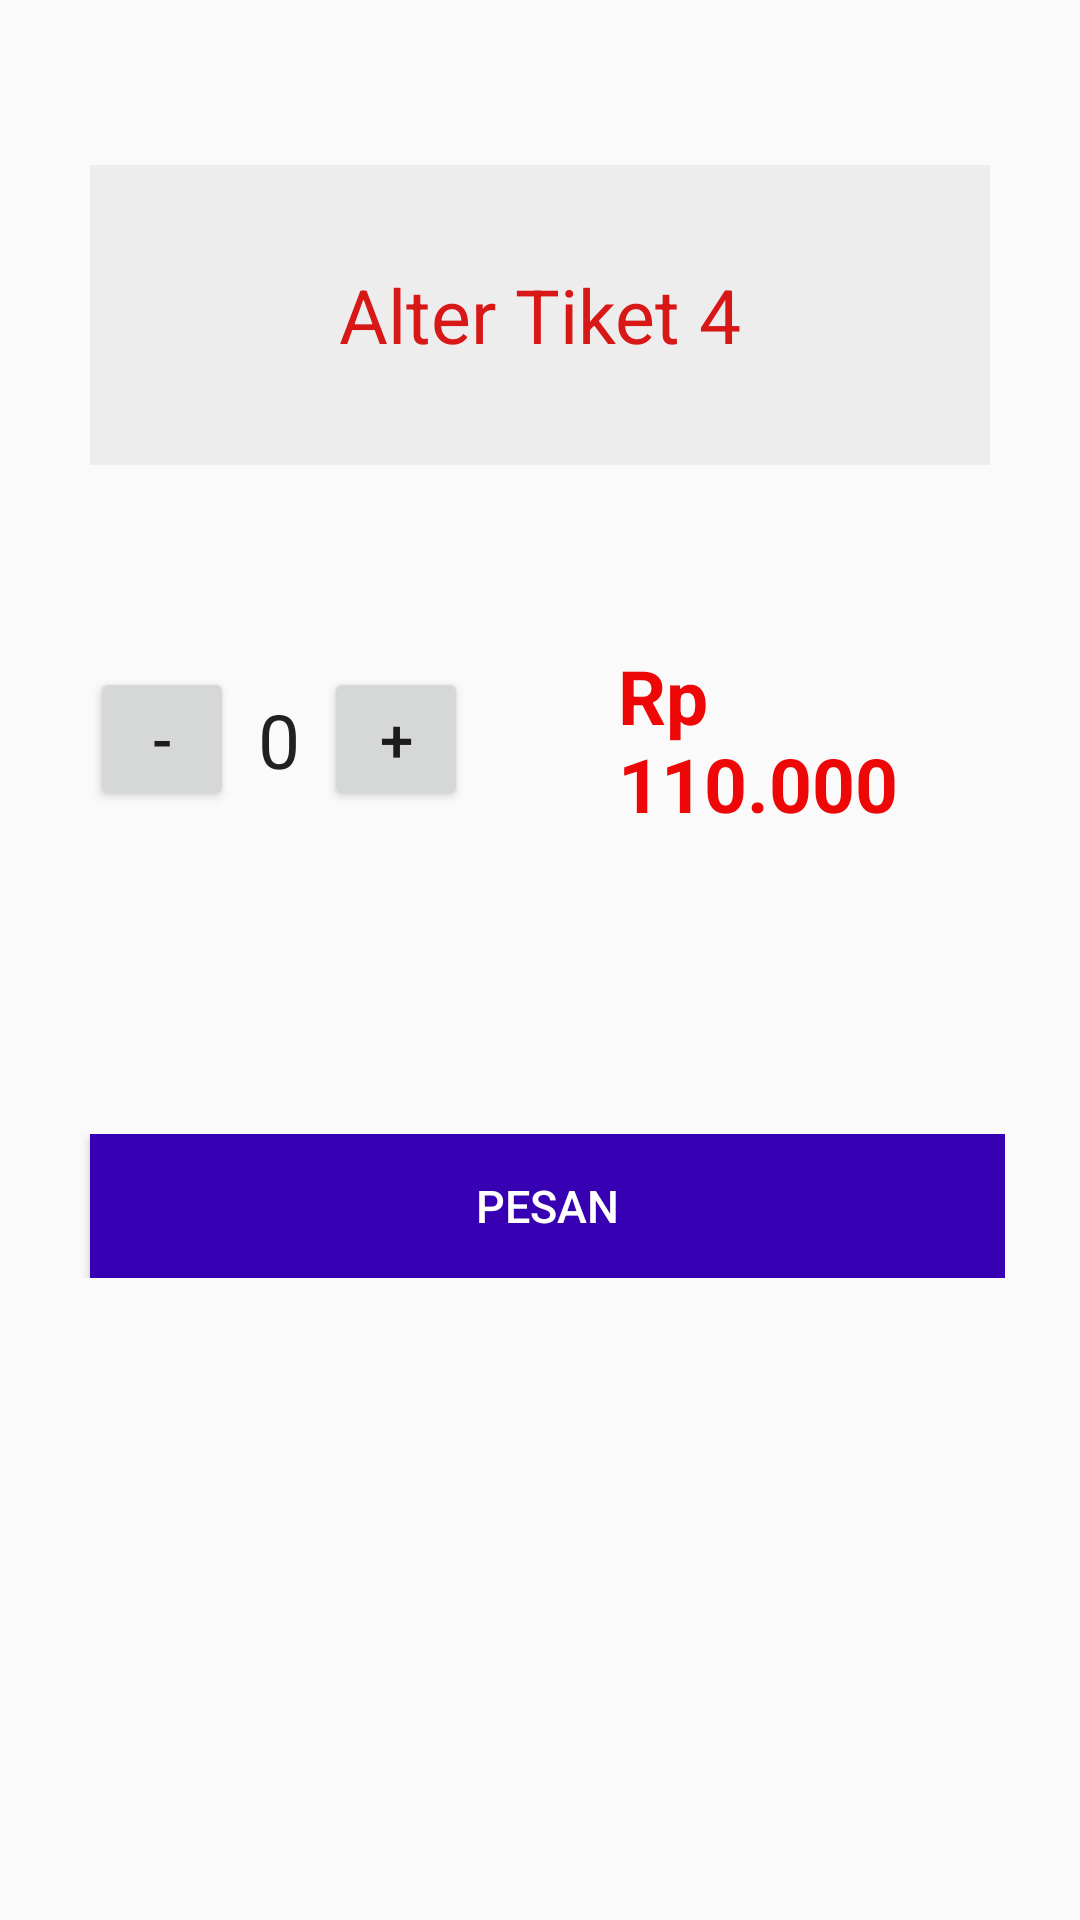

Reconstruct the res/layout file that produces this screen, plus the resources it refers to.
<!-- AndroidManifest.xml: application theme AppTheme -->
<!-- res/layout/activity_tiket4.xml -->
<?xml version="1.0" encoding="utf-8"?>
<android.support.constraint.ConstraintLayout xmlns:android="http://schemas.android.com/apk/res/android"
    xmlns:app="http://schemas.android.com/apk/res-auto"
    xmlns:tools="http://schemas.android.com/tools"
    android:layout_width="match_parent"
    android:layout_height="match_parent"
    tools:context=".Intent.Alterticket.Tiket4">

    <LinearLayout
        android:layout_width="match_parent"
        android:layout_height="match_parent"
        android:orientation="vertical">

        <LinearLayout
            android:layout_width="match_parent"
            android:layout_height="wrap_content"
            android:layout_gravity="center"
            android:layout_marginLeft="10dp"
            android:layout_marginTop="5dp"
            android:layout_marginRight="10dp"
            android:gravity="center"
            android:orientation="horizontal"
            android:padding="10dp">

        </LinearLayout>

        <LinearLayout
            android:layout_width="match_parent"
            android:layout_height="wrap_content"
            android:layout_gravity="center"
            android:layout_marginLeft="10dp"
            android:layout_marginTop="5dp"
            android:layout_marginRight="10dp"
            android:gravity="center"
            android:layout_margin="20dp"
            android:orientation="horizontal"
            android:padding="10dp">

            <android.support.v7.widget.AppCompatTextView
                android:text="Alter Tiket 4"
                android:textSize="25sp"
                android:textColor="#d81717"
                android:gravity="center"
                android:layout_width="match_parent"
                android:layout_height="100dp"
                android:background="#ededed" />

        </LinearLayout>

        <LinearLayout
            android:layout_width="match_parent"
            android:layout_height="wrap_content"
            android:layout_gravity="center"
            android:layout_marginLeft="10dp"
            android:layout_marginTop="5dp"
            android:layout_marginRight="10dp"
            android:gravity="center"
            android:layout_margin="20dp"
            android:orientation="horizontal"
            android:padding="10dp">

            <Button
                android:layout_width="48dp"
                android:onClick="decrement"
                android:text="-"
                android:textSize="20dp"
                android:layout_height="48dp"
                tools:ignore="OnClick" />

            <TextView
                android:textColor="#212121"
                android:layout_gravity="center"
                android:layout_width="wrap_content"
                android:layout_height="wrap_content"
                android:text="0"
                android:paddingRight="8dp"
                android:paddingLeft="8dp"
                android:id="@+id/quantity_textview"
                android:textSize="25dp"/>

            <Button
                android:layout_width="48dp"
                android:onClick="increment"
                android:text="+"
                android:textSize="20dp"
                android:layout_height="48dp"
                tools:ignore="OnClick" />

            <TextView
                android:id="@+id/harga"
                android:layout_width="wrap_content"
                android:layout_height="wrap_content"
                android:layout_marginLeft="50dp"
                android:text="Rp 110.000"
                android:textColor="#ed0707"
                android:textSize="25sp"
                android:textStyle="bold" />

        </LinearLayout>

        <LinearLayout
            android:layout_width="match_parent"
            android:layout_height="wrap_content">

        </LinearLayout>

        <LinearLayout
            android:layout_width="match_parent"
            android:layout_height="wrap_content"
            android:layout_gravity="center"
            android:layout_marginTop="60dp"
            android:layout_marginRight="10dp"
            android:gravity="center"
            android:orientation="horizontal"
            android:padding="10dp">

            <Button
                android:id="@+id/btn_pesan"
                android:layout_width="match_parent"
                android:layout_height="wrap_content"
                android:layout_marginLeft="25dp"
                android:background="@color/colorPrimaryDark"
                android:text="Pesan"
                android:textColor="#ffffff"
                android:textSize="15sp"
                android:textStyle="normal" />

        </LinearLayout>

    </LinearLayout>

</android.support.constraint.ConstraintLayout>
<!-- resources referenced by this layout -->
<resources>
  <style name="AppTheme" parent="Theme.AppCompat.Light.DarkActionBar">
          
          <item name="colorPrimary">@color/colorPrimary</item>
          <item name="colorPrimaryDark">@color/colorPrimaryDark</item>
          <item name="colorAccent">@color/colorAccent</item>
      </style>
  <!-- not gathered from this repository: default colours our renderer supplied (Android Studio template values) -->
  <color name="colorPrimary">#FF6200EE</color>
  <color name="colorPrimaryDark">#FF3700B3</color>
  <color name="colorAccent">#FF03DAC5</color>
</resources>
